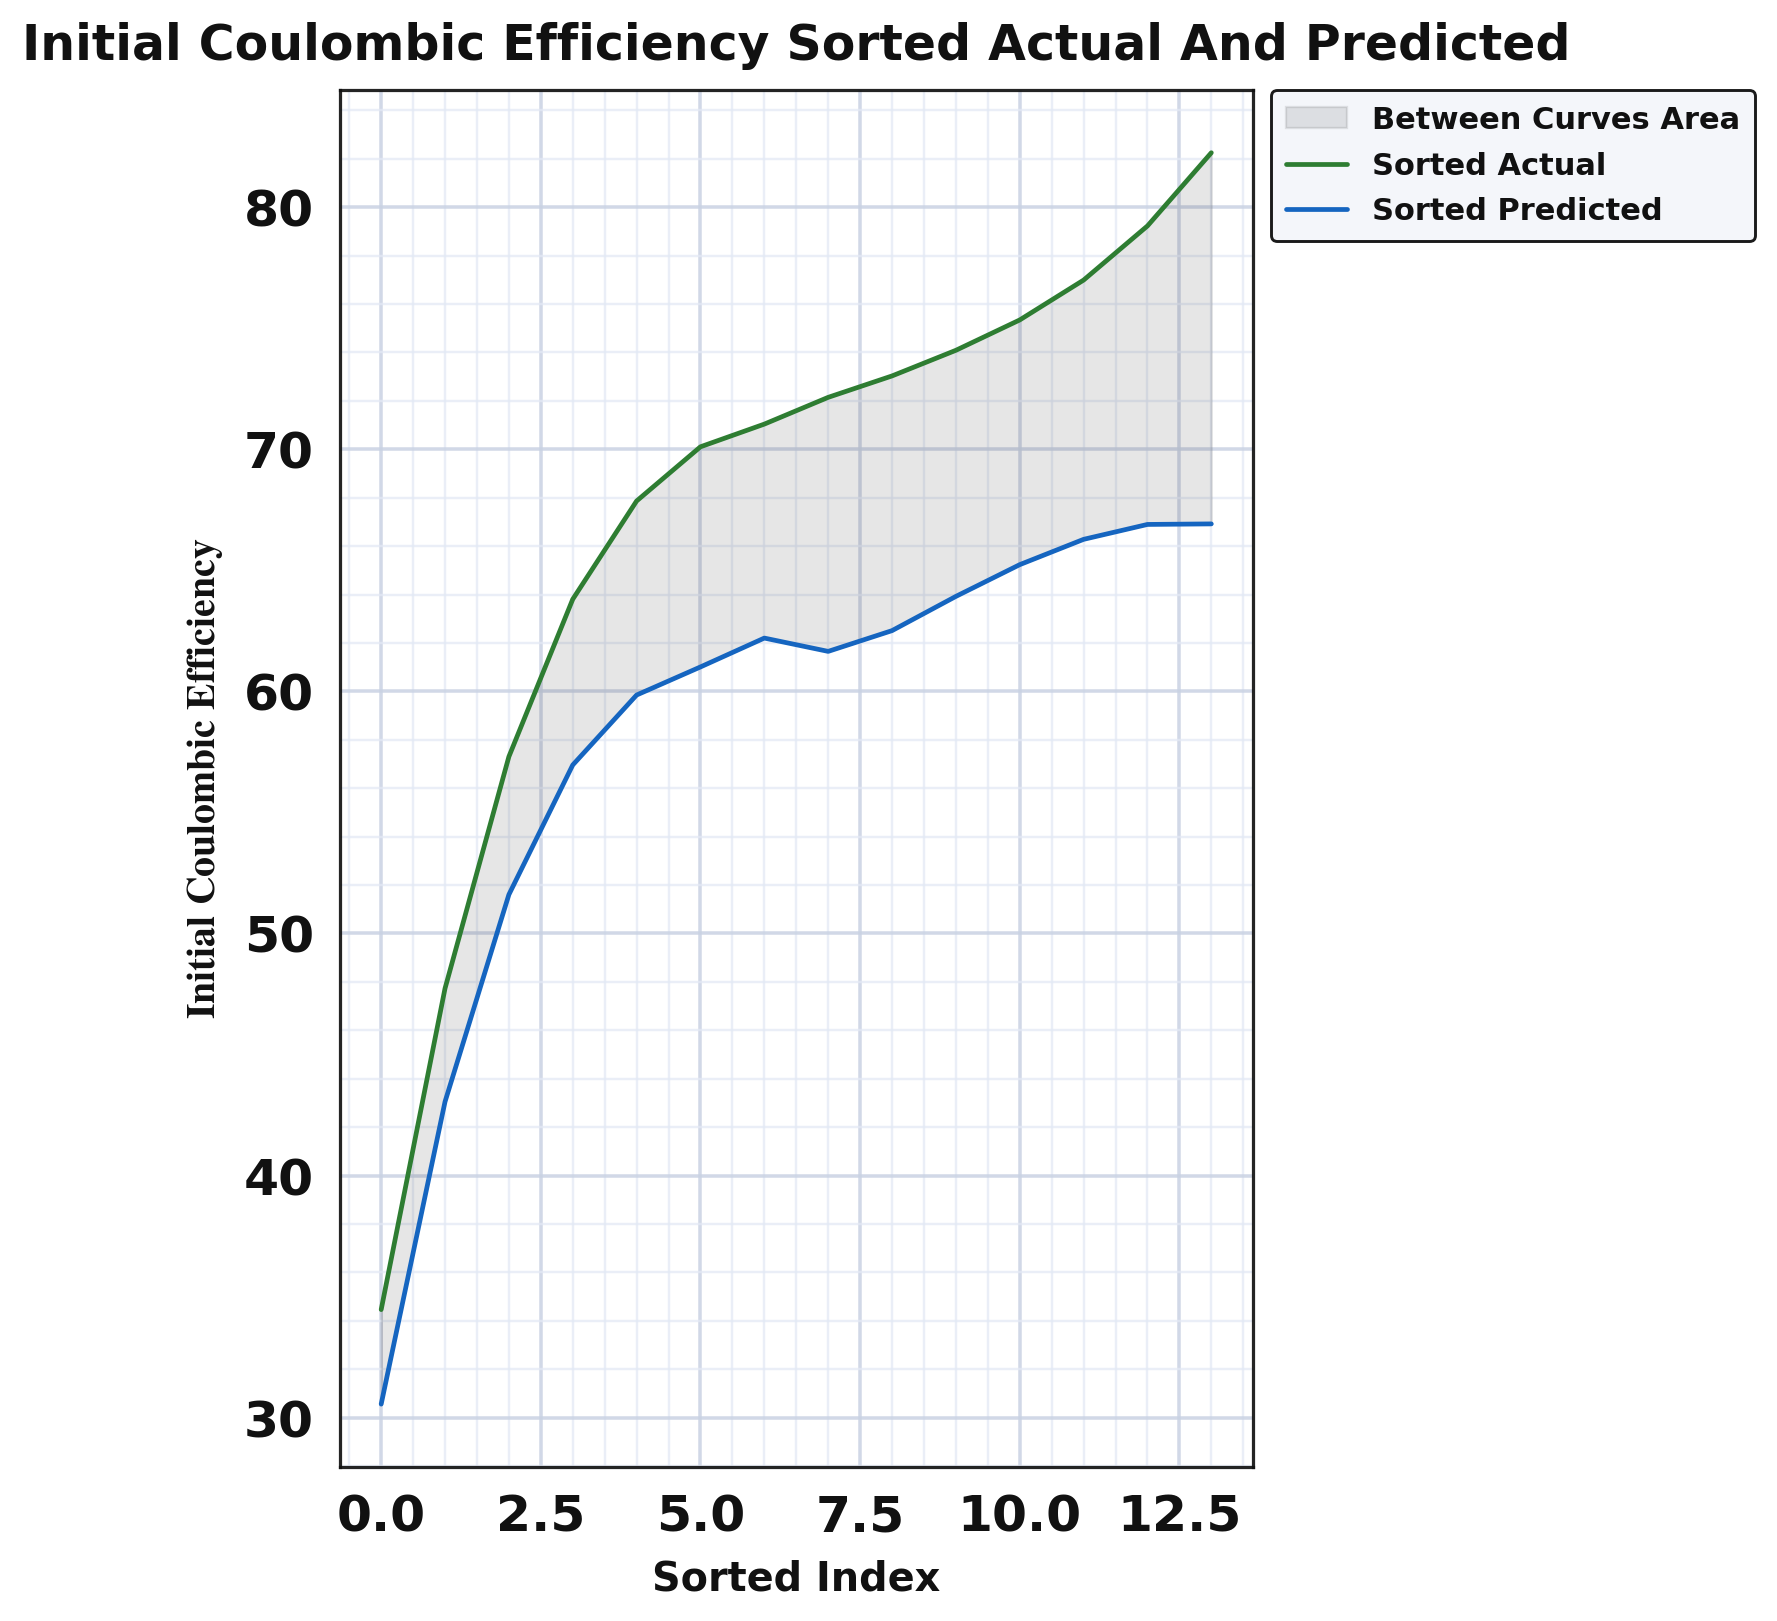

Data behind this chart, as committed beside it:
series, sorted_index, sorted_actual, sorted_predicted, smoothed_actual, smoothed_predicted, between_curves_lo, between_curves_hi
sorted_curves, 0.0, 32.7, 32.44, 34.47, 30.56, 30.56, 34.47
sorted_curves, 1.0, 50.2, 37.11, 47.73, 43.05, 43.05, 47.73
sorted_curves, 2.0, 58.0, 55.46, 57.3, 51.61, 51.61, 57.3
sorted_curves, 3.0, 64.0, 59.46, 63.81, 56.96, 56.96, 63.81
sorted_curves, 4.0, 66.8, 59.46, 67.86, 59.85, 59.85, 67.86
sorted_curves, 5.0, 68.0, 59.46, 70.1, 61.01, 61.01, 70.1
sorted_curves, 6.0, 71.2, 59.46, 71.04, 62.2, 62.2, 71.04
sorted_curves, 7.0, 72.6, 60.8, 72.14, 61.65, 61.65, 72.14
sorted_curves, 8.0, 73.0, 62.58, 73.03, 62.51, 62.51, 73.03
sorted_curves, 9.0, 74.0, 64.93, 74.09, 63.92, 63.92, 74.09
sorted_curves, 10.0, 75.0, 65.3, 75.34, 65.24, 65.24, 75.34
sorted_curves, 11.0, 77.2, 65.4, 76.99, 66.28, 66.28, 76.99
sorted_curves, 12.0, 79.0, 67.04, 79.23, 66.9, 66.9, 79.23
sorted_curves, 13.0, 82.4, 67.06, 82.25, 66.92, 66.92, 82.25
